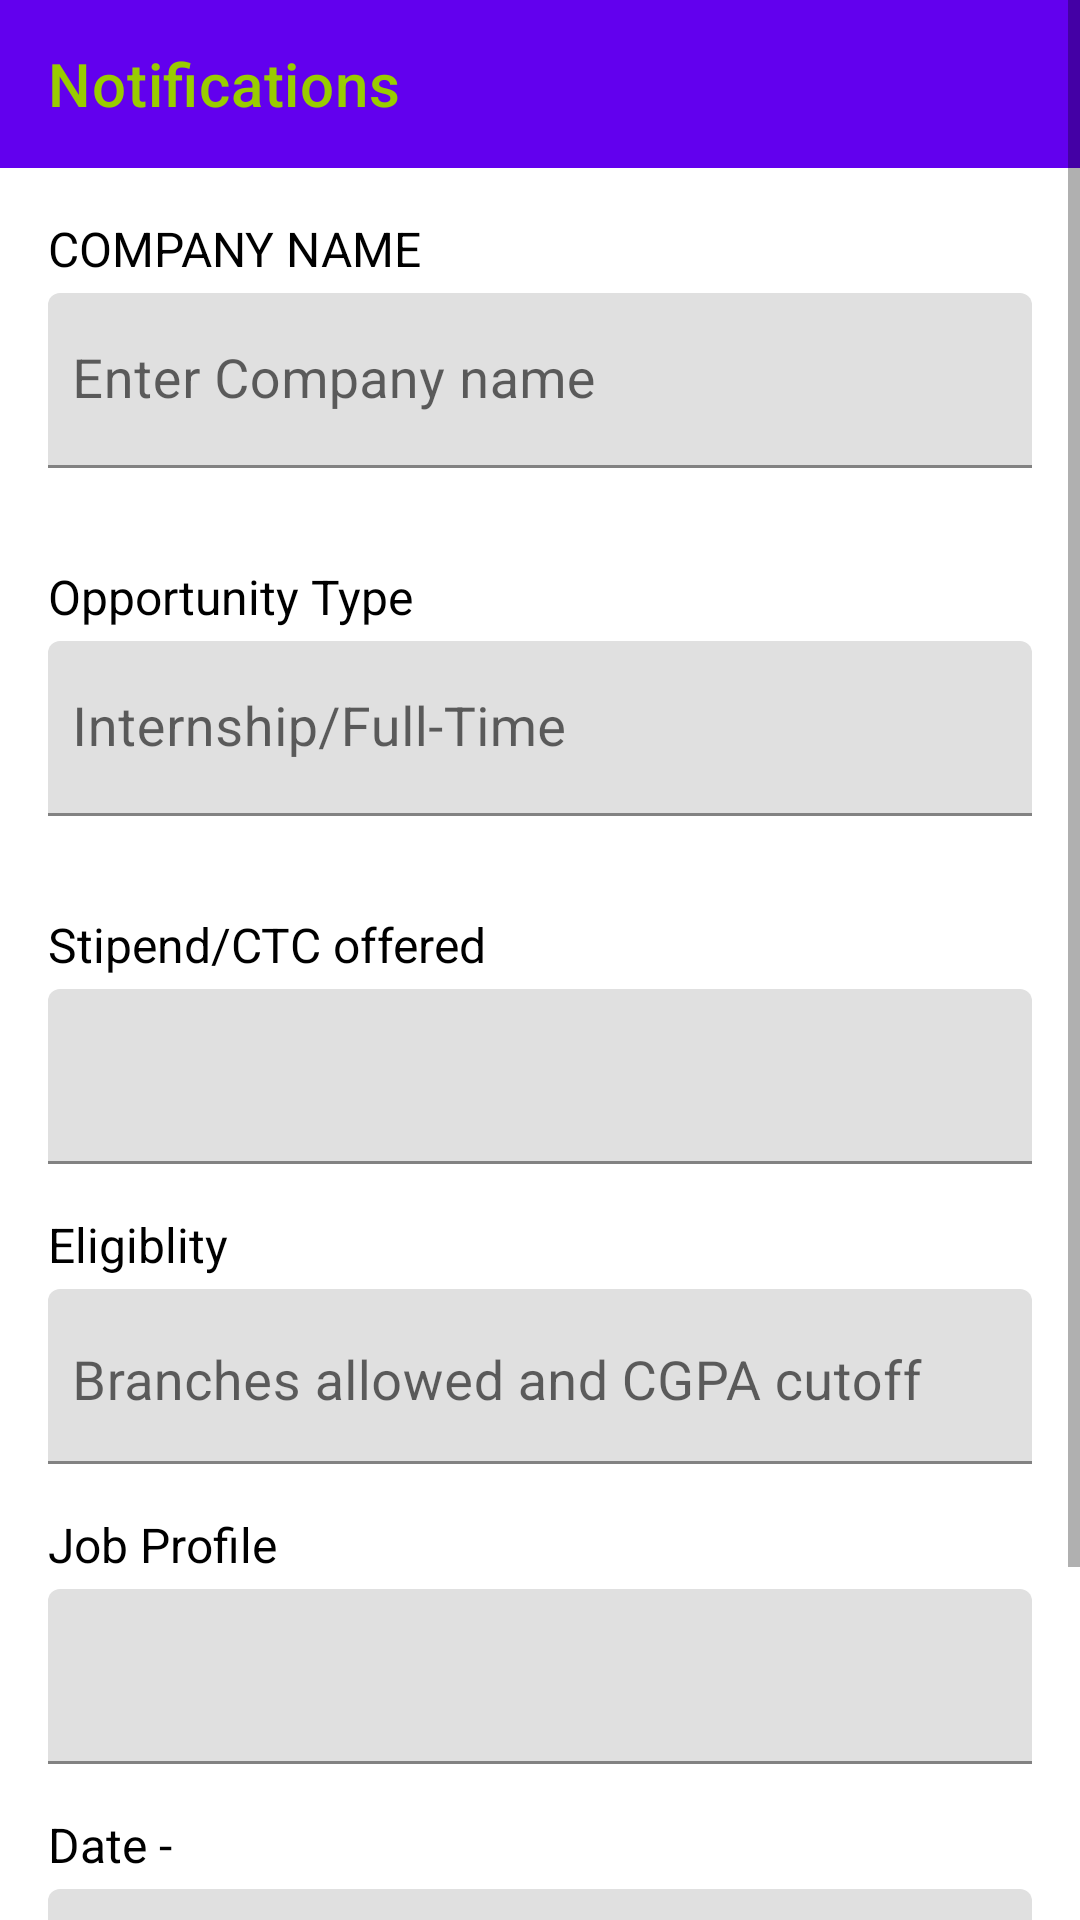

Write the Android layout XML for this screen, with the resource values it uses.
<!-- AndroidManifest.xml: application theme Theme.IntExp -->
<!-- res/layout/activity_postnotification.xml -->
<ScrollView xmlns:android="http://schemas.android.com/apk/res/android"
    xmlns:app="http://schemas.android.com/apk/res-auto"
    xmlns:tools="http://schemas.android.com/tools"
    android:layout_width="match_parent"
    android:layout_height="match_parent"
    android:orientation="vertical"
    tools:context=".Postnotification">


    <LinearLayout
        android:layout_width="match_parent"
        android:layout_height="wrap_content"
        android:orientation="vertical">

        <com.google.android.material.appbar.AppBarLayout
            android:id="@+id/PNappBarLayout"
            android:layout_width="match_parent"
            android:layout_height="wrap_content"
            android:theme="@style/AppTheme.AppBarOverlay">

            <androidx.appcompat.widget.Toolbar
                android:id="@+id/PNtoolbarAddTask"
                app:title="Notifications"
                android:layout_width="match_parent"
                android:layout_height="match_parent"
                android:background="?attr/colorPrimary"
                app:popupTheme="@style/AppTheme.PopupOverlay" />

        </com.google.android.material.appbar.AppBarLayout>

        <TextView
            android:layout_width="wrap_content"
            android:layout_height="wrap_content"
            android:layout_marginStart="16dp"
            android:layout_marginTop="16dp"
            android:layout_marginBottom="4dp"
            android:text="COMPANY NAME "
            android:textColor="@color/black"
            android:textSize="16sp" />

        <com.google.android.material.textfield.TextInputLayout
            android:layout_width="match_parent"
            android:layout_height="wrap_content"
            android:layout_marginStart="16dp"
            android:id="@+id/PNCompanyName"
            app:hintTextColor="@color/colorAccent"
            app:boxStrokeColor="@color/colorAccent"
            android:layout_marginEnd="16dp"
            android:layout_marginBottom="16dp">

            <com.google.android.material.textfield.TextInputEditText
                android:layout_width="match_parent"
                android:layout_height="wrap_content"
                android:hint="Enter Company name"
                android:paddingStart="8dp"
                android:id="@+id/PNCompanyNameEt"
                android:inputType="textCapWords"
                android:paddingEnd="8dp"
                android:textSize="18sp" />
        </com.google.android.material.textfield.TextInputLayout>

        <TextView
            android:layout_width="wrap_content"
            android:layout_height="wrap_content"
            android:layout_marginStart="16dp"
            android:layout_marginTop="16dp"
            android:layout_marginBottom="4dp"
            android:text="Opportunity Type "
            android:textColor="@color/black"
            android:textSize="16sp" />

        <com.google.android.material.textfield.TextInputLayout
            android:layout_width="match_parent"
            android:layout_height="wrap_content"
            android:layout_marginStart="16dp"
            android:id="@+id/PNOpportunityType"
            app:hintTextColor="@color/colorAccent"
            app:boxStrokeColor="@color/colorAccent"
            android:layout_marginEnd="16dp"
            android:layout_marginBottom="16dp">

            <com.google.android.material.textfield.TextInputEditText
                android:layout_width="match_parent"
                android:layout_height="wrap_content"
                android:hint="Internship/Full-Time"
                android:paddingStart="8dp"
                android:id="@+id/PNOpportunityEt"
                android:inputType="textCapWords"
                android:paddingEnd="8dp"
                android:textSize="18sp" />

        </com.google.android.material.textfield.TextInputLayout>

        <TextView
            android:layout_width="wrap_content"
            android:layout_height="wrap_content"
            android:layout_marginStart="16dp"
            android:layout_marginTop="16dp"
            android:layout_marginBottom="4dp"
            android:text="Stipend/CTC offered"
            android:textColor="@color/black"
            android:textSize="16sp" />

        <com.google.android.material.textfield.TextInputLayout
            android:layout_width="match_parent"
            android:layout_height="wrap_content"
            android:layout_marginStart="16dp"
            android:id="@+id/PNStipendAmount"
            app:hintTextColor="@color/colorAccent"
            app:boxStrokeColor="@color/colorAccent"
            android:layout_marginEnd="16dp"
            android:layout_marginBottom="16dp">

            <com.google.android.material.textfield.TextInputEditText
                android:layout_width="match_parent"
                android:layout_height="wrap_content"
                android:id="@+id/PNStipendEt"
                android:paddingStart="8dp"
                android:inputType="textCapWords"
                android:paddingEnd="8dp"
                android:textSize="18sp" />
        </com.google.android.material.textfield.TextInputLayout>

        <TextView
            android:layout_width="wrap_content"
            android:layout_height="wrap_content"
            android:layout_marginStart="16dp"
            android:layout_marginBottom="4dp"
            android:text="Eligiblity"
            android:textColor="@color/black"
            android:textSize="16sp" />

        <com.google.android.material.textfield.TextInputLayout
            android:layout_width="match_parent"
            android:layout_height="wrap_content"
            android:layout_marginStart="16dp"
            app:hintTextColor="@color/colorAccent"
            app:boxStrokeColor="@color/colorAccent"
            android:layout_marginEnd="16dp"
            android:id="@+id/PNEligiblity"
            android:layout_marginBottom="16dp">


            <com.google.android.material.textfield.TextInputEditText
                android:layout_width="match_parent"
                android:layout_height="wrap_content"
                android:gravity="start"
                android:hint="Branches allowed and CGPA cutoff"
                android:id="@+id/PNEligiblityEt"
                android:lines="1"
                android:paddingStart="8dp"
                android:paddingEnd="8dp"
                android:textSize="18sp" />

        </com.google.android.material.textfield.TextInputLayout>

        <TextView
            android:layout_width="wrap_content"
            android:layout_height="wrap_content"
            android:layout_marginStart="16dp"
            android:layout_marginBottom="4dp"
            android:text="Job Profile"
            android:textColor="@color/black"
            android:textSize="16sp" />

        <com.google.android.material.textfield.TextInputLayout
            android:layout_width="match_parent"
            android:layout_height="match_parent"
            android:layout_marginStart="16dp"
            app:hintTextColor="@color/colorAccent"
            app:boxStrokeColor="@color/colorAccent"
            android:layout_marginEnd="16dp"
            android:id="@+id/PNJobProfile"
            android:layout_marginBottom="16dp">

            <com.google.android.material.textfield.TextInputEditText
                android:layout_width="match_parent"
                android:layout_height="match_parent"
                android:gravity="start"
                android:id="@+id/PNJobProfileEt"
                android:lines="1"
                android:scrollbarAlwaysDrawHorizontalTrack="true"
                android:paddingStart="8dp"
                android:paddingEnd="8dp"
                android:textSize="18sp" />
        </com.google.android.material.textfield.TextInputLayout>

        <TextView
            android:layout_width="wrap_content"
            android:layout_height="wrap_content"
            android:layout_marginStart="16dp"
            android:layout_marginBottom="4dp"
            android:text="Date - "
            android:textColor="@color/black"
            android:textSize="16sp" />

        <com.google.android.material.textfield.TextInputLayout
            android:layout_width="match_parent"
            android:layout_height="match_parent"
            android:layout_marginStart="16dp"
            app:hintTextColor="@color/colorAccent"
            app:boxStrokeColor="@color/colorAccent"
            android:layout_marginEnd="16dp"
            android:id="@+id/PNDate"
            android:layout_marginBottom="16dp">

            <com.google.android.material.textfield.TextInputEditText
                android:layout_width="match_parent"
                android:layout_height="match_parent"
                android:gravity="start"
                android:id="@+id/PNDateEt"
                android:lines="1"
                android:scrollbarAlwaysDrawHorizontalTrack="true"
                android:paddingStart="8dp"
                android:paddingEnd="8dp"
                android:textSize="18sp" />
        </com.google.android.material.textfield.TextInputLayout>

        <com.google.android.material.button.MaterialButton
            android:text="POST NOTIFICATION"
            android:id="@+id/PNsaveBtn1"
            app:backgroundTint="@color/colorAccent"
            android:layout_marginTop="32dp"
            android:layout_marginEnd="16dp"
            android:layout_gravity="end"
            app:cornerRadius="25dp"
            android:layout_width="wrap_content"
            android:layout_height="wrap_content"/>

    </LinearLayout>
</ScrollView>
<!-- resources referenced by this layout -->
<resources>
  <color name="black">#FF000000</color>
  <color name="colorAccent">#ff7058</color>
  <style name="AppTheme.AppBarOverlay" parent="ThemeOverlay.AppCompat.Dark.ActionBar">
          <item name="android:textColorPrimary">@android:color/holo_green_light</item>
          <item name="android:textColorSecondary">@color/purple_200</item>
      </style>
  <style name="AppTheme.PopupOverlay" parent="ThemeOverlay.AppCompat.Light" />
  <style name="Theme.IntExp" parent="Theme.MaterialComponents.DayNight.DarkActionBar">
          
          <item name="colorPrimary">@color/purple_500</item>
          <item name="colorPrimaryVariant">@color/purple_700</item>
          <item name="colorOnPrimary">@color/white</item>
          
          <item name="colorSecondary">@color/teal_200</item>
          <item name="colorSecondaryVariant">@color/teal_700</item>
          <item name="colorOnSecondary">@color/black</item>
          
          <item name="android:statusBarColor" tools:targetApi="l">?attr/colorPrimaryVariant</item>
          
      </style>
  <color name="purple_200">#FFBB86FC</color>
  <color name="purple_500">#FF6200EE</color>
  <color name="purple_700">#FF3700B3</color>
  <color name="white">#FFFFFFFF</color>
  <color name="teal_200">#FF03DAC5</color>
  <color name="teal_700">#FF018786</color>
</resources>
